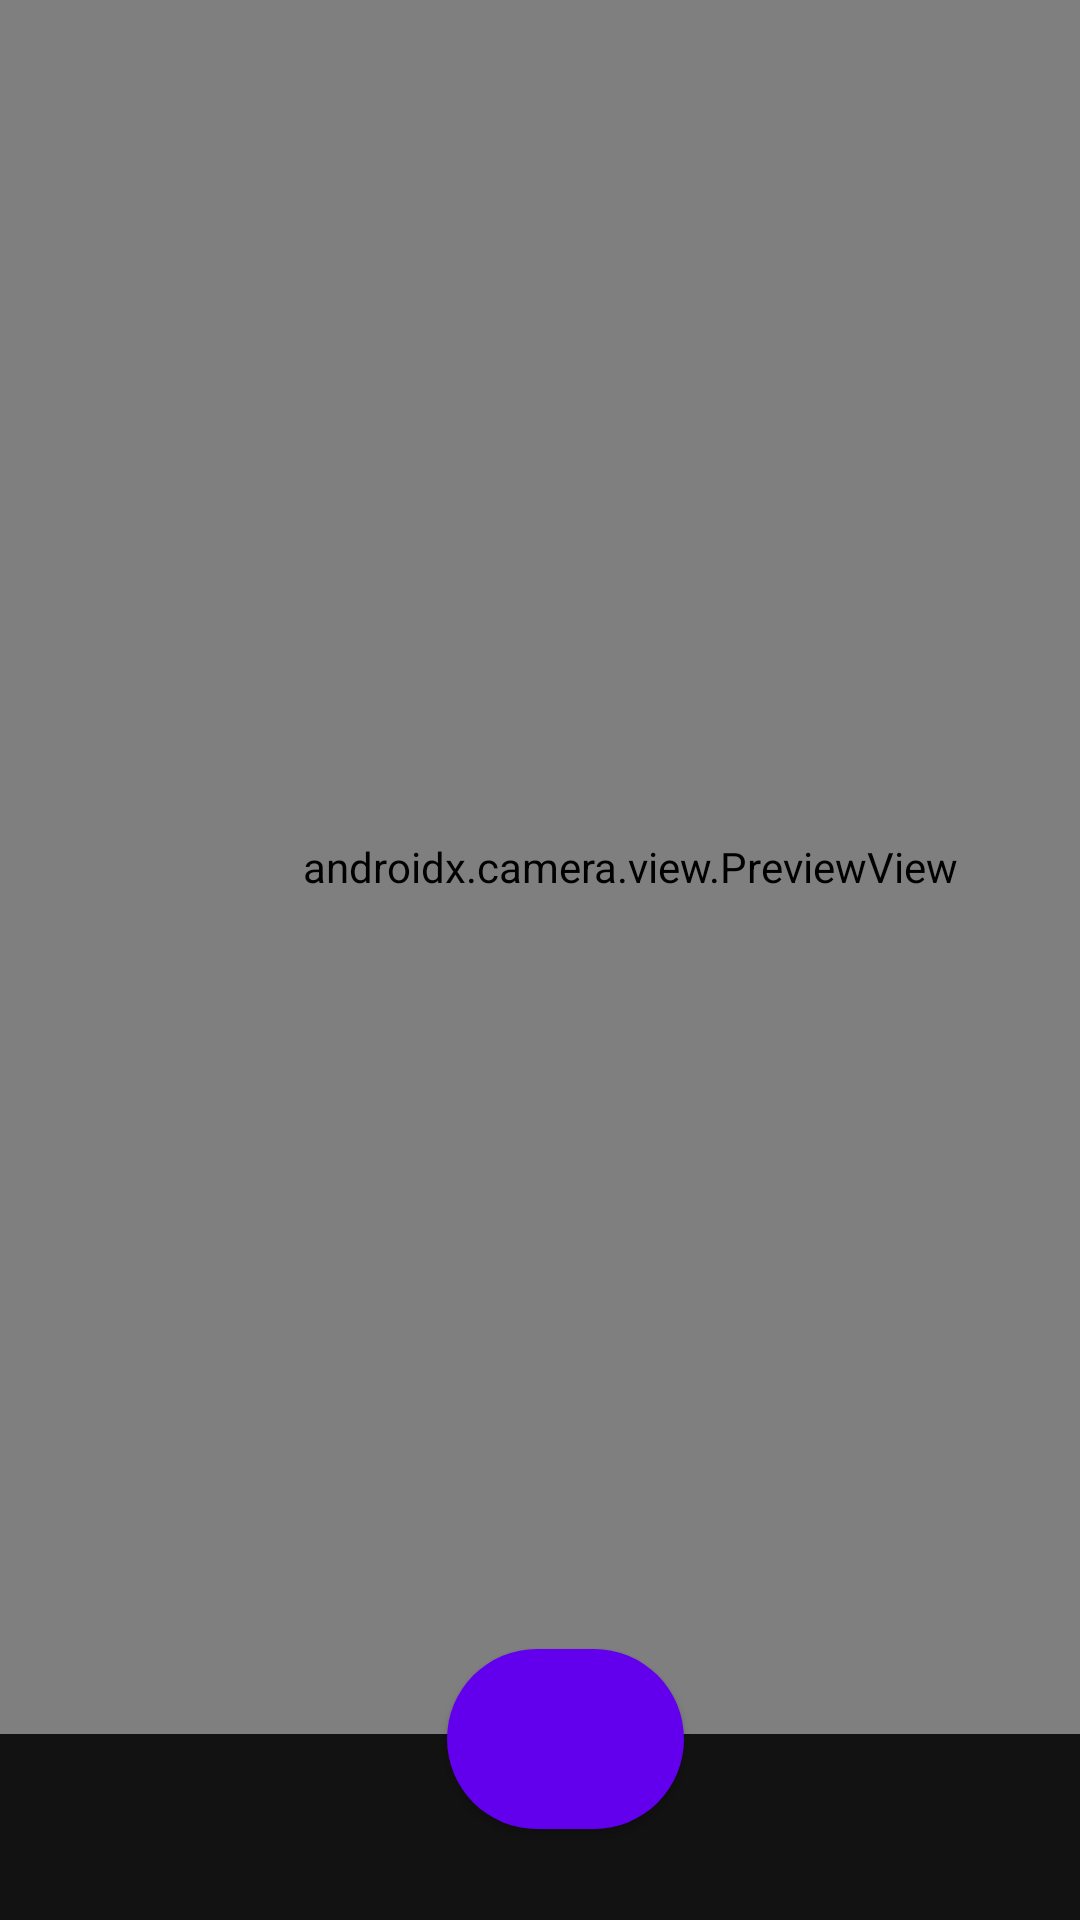

Produce the Android XML layout that renders to this screen, including the resource entries it uses.
<!-- AndroidManifest.xml: application theme AppTheme -->
<!-- res/layout/activity_main.xml -->
<?xml version="1.0" encoding="utf-8"?>
<androidx.constraintlayout.widget.ConstraintLayout xmlns:android="http://schemas.android.com/apk/res/android"
    xmlns:app="http://schemas.android.com/apk/res-auto"
    xmlns:tools="http://schemas.android.com/tools"
    android:id="@+id/layout"
    android:layout_width="match_parent"
    android:layout_height="match_parent"
    tools:context=".MainActivity">

    <com.google.android.material.button.MaterialButton
        android:id="@+id/materialButton"
        android:layout_width="79dp"
        android:layout_height="72dp"
        app:icon="@drawable/baseline_qr_code_black"
        app:layout_constraintBottom_toBottomOf="parent"
        app:layout_constraintEnd_toEndOf="parent"
        app:layout_constraintHorizontal_bias="0.53"
        app:layout_constraintStart_toStartOf="parent"
        app:layout_constraintTop_toTopOf="parent"
        app:layout_constraintVertical_bias="0.957"
        app:shapeAppearanceOverlay="@style/roundShape" />

    <androidx.camera.view.PreviewView
        android:id="@+id/preview"
        android:layout_width="420dp"
        android:layout_height="578dp"
        app:layout_constraintBottom_toTopOf="@+id/materialButton"
        app:layout_constraintEnd_toEndOf="parent"
        app:layout_constraintHorizontal_bias="0.0"
        app:layout_constraintStart_toStartOf="parent"
        app:layout_constraintTop_toTopOf="parent"
        app:layout_constraintVertical_bias="0.0" />

</androidx.constraintlayout.widget.ConstraintLayout>
<!-- resources referenced by this layout -->
<resources>
  <style name="roundShape">
          <item name="cornerFamily">rounded</item>
          <item name="cornerSize">50%</item>
      </style>
  <style name="AppTheme" parent="Theme.MaterialComponents.NoActionBar">
          
          <item name="colorPrimary">@color/colorPrimary</item>
          <item name="colorPrimaryDark">@color/colorPrimaryDark</item>
          <item name="colorAccent">@color/colorAccent</item>
  
      </style>
  <!-- not gathered from this repository: default colours our renderer supplied (Android Studio template values) -->
  <color name="colorPrimary">#FF6200EE</color>
  <color name="colorPrimaryDark">#FF3700B3</color>
  <color name="colorAccent">#FF03DAC5</color>
</resources>
